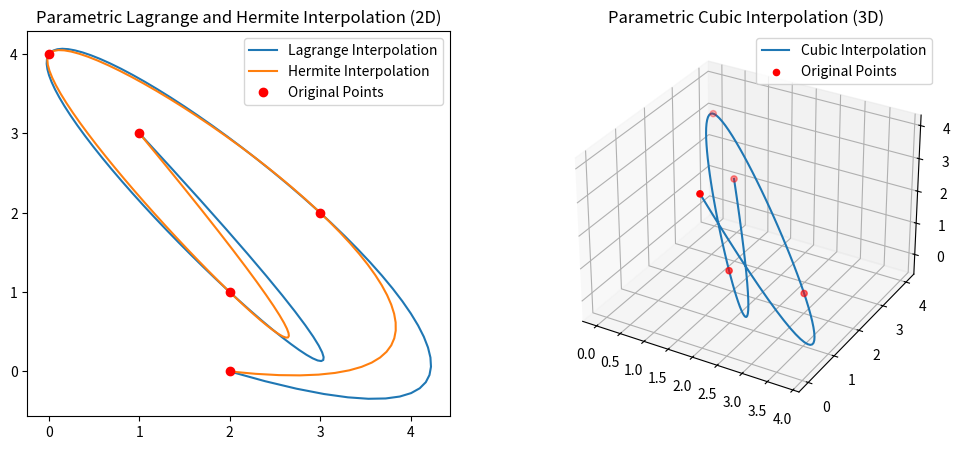

The matplotlib source for this figure:
import numpy as np
import matplotlib.pyplot as plt
from scipy.interpolate import lagrange, interp1d

# Parametric Lagrange Interpolation (2D)
def parametric_lagrange_interpolation_2d(t, x, y, num_points):
    t_new = np.linspace(t.min(), t.max(), num_points)
    x_interp = lagrange(t, x)(t_new)
    y_interp = lagrange(t, y)(t_new)
    return x_interp, y_interp

# Parametric Hermite Interpolation (2D)
def parametric_hermite_interpolation_2d(t, x, y, num_points):
    t_new = np.linspace(t.min(), t.max(), num_points)
    x_interp = interp1d(t, x, kind='cubic')(t_new)
    y_interp = interp1d(t, y, kind='cubic')(t_new)
    return x_interp, y_interp

# Parametric Cubic Interpolation (3D)
def parametric_cubic_interpolation_3d(t, x, y, z, num_points):
    t_new = np.linspace(t.min(), t.max(), num_points)
    x_interp = interp1d(t, x, kind='cubic')(t_new)
    y_interp = interp1d(t, y, kind='cubic')(t_new)
    z_interp = interp1d(t, z, kind='cubic')(t_new)
    return x_interp, y_interp, z_interp

# Generate sample data
t = np.array([0, 1, 2, 3, 4])
x = np.array([1, 2, 0, 3, 2])
y = np.array([3, 1, 4, 2, 0])
z = np.array([2, 1, 3, 0, 4])

# Interpolate data
num_points = 100
x_lagrange, y_lagrange = parametric_lagrange_interpolation_2d(t, x, y, num_points)
x_hermite, y_hermite = parametric_hermite_interpolation_2d(t, x, y, num_points)
x_cubic, y_cubic, z_cubic = parametric_cubic_interpolation_3d(t, x, y, z, num_points)

# Plot results
plt.figure(figsize=(12, 5))

# 2D Plots
plt.subplot(121)
plt.plot(x_lagrange, y_lagrange, label='Lagrange Interpolation')
plt.plot(x_hermite, y_hermite, label='Hermite Interpolation')
plt.plot(x, y, 'ro', label='Original Points')
plt.legend()
plt.title('Parametric Lagrange and Hermite Interpolation (2D)')

# 3D Plot
ax = plt.subplot(122, projection='3d')
ax.plot(x_cubic, y_cubic, z_cubic, label='Cubic Interpolation')
ax.scatter(x, y, z, color='r', label='Original Points')
ax.legend()
ax.set_title('Parametric Cubic Interpolation (3D)')

plt.show()
